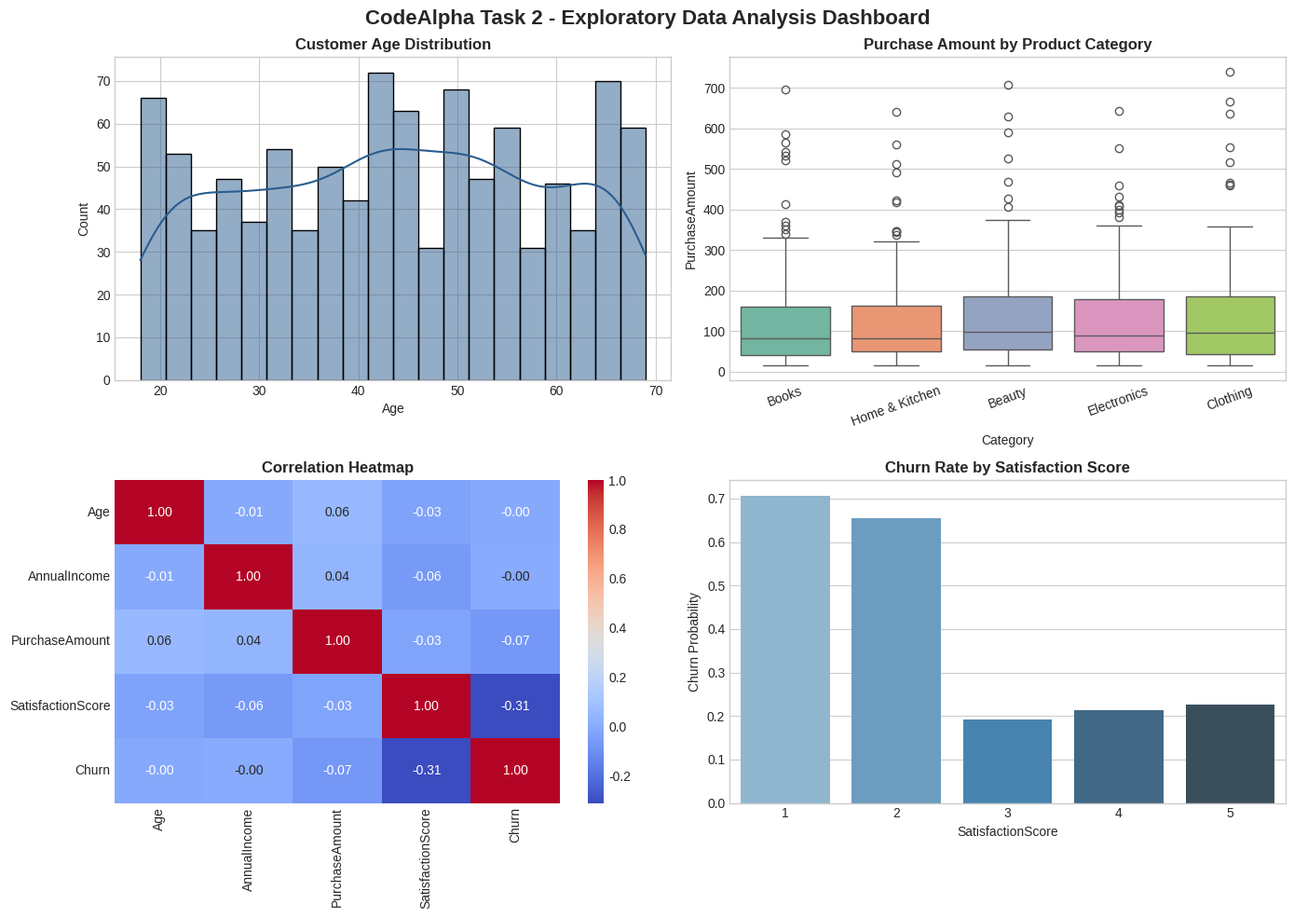

Write Python code to recreate this figure.
"""
CodeAlpha Data Analytics Internship
Task 2: Exploratory Data Analysis (EDA)
Project: CodeAlpha_ExploratoryDataAnalysis
"""

import pandas as pd
import numpy as np
import matplotlib.pyplot as plt
import seaborn as sns
from scipy import stats
import os

plt.style.use('seaborn-v0_8-whitegrid' if 'seaborn-v0_8-whitegrid' in plt.style.available else 'default')
sns.set_palette("tab10")

def load_or_create_dataset():
    np.random.seed(42)
    n = 1000
    customer_ids = [f"CUST_{1000 + i}" for i in range(n)]
    ages = np.random.randint(18, 70, size=n)
    genders = np.random.choice(["Male", "Female"], size=n, p=[0.48, 0.52])
    categories = np.random.choice(["Electronics", "Clothing", "Home & Kitchen", "Books", "Beauty"], size=n)
    annual_income = np.random.normal(65000, 20000, size=n).clip(20000, 150000)
    purchase_amount = np.random.exponential(scale=120, size=n) + 15
    satisfaction_score = np.random.choice([1, 2, 3, 4, 5], size=n, p=[0.08, 0.12, 0.25, 0.35, 0.20])
    churn = np.where((satisfaction_score <= 2) | (purchase_amount < 30), 
                     np.random.choice([0, 1], size=n, p=[0.3, 0.7]), 
                     np.random.choice([0, 1], size=n, p=[0.85, 0.15]))

    df = pd.DataFrame({
        "CustomerID": customer_ids,
        "Age": ages,
        "Gender": genders,
        "Category": categories,
        "AnnualIncome": np.round(annual_income, 2),
        "PurchaseAmount": np.round(purchase_amount, 2),
        "SatisfactionScore": satisfaction_score,
        "Churn": churn
    })

    missing_indices = np.random.choice(n, size=25, replace=False)
    df.loc[missing_indices, "AnnualIncome"] = np.nan
    return df

def perform_eda(df):
    print("="*60)
    print("PHASE 1: RESEARCH QUESTIONS & OBJECTIVES")
    print("="*60)
    print("1. Demographic profile of the customer base.")
    print("2. Spending differences across product categories.")
    print("3. Gender-based spending equality hypothesis test.")
    print("4. Core drivers of customer churn.")
    
    print("\n" + "="*60)
    print("PHASE 2: DATA STRUCTURE & PROFILING")
    print("="*60)
    print(f"Shape: {df.shape[0]} rows, {df.shape[1]} columns")
    print(df.info())
    print("\nSummary Statistics:")
    print(df.describe().T)
    
    print("\n" + "="*60)
    print("PHASE 3: DATA CLEANING & PREPROCESSING")
    print("="*60)
    print("Missing Values Detected:")
    print(df.isnull().sum()[df.isnull().sum() > 0])
    
    median_income = df["AnnualIncome"].median()
    df["AnnualIncome"].fillna(median_income, inplace=True)
    print(f"[+] Imputed 'AnnualIncome' with median: ${median_income:,.2f}")
    
    q25, q75 = np.percentile(df["PurchaseAmount"], [25, 75])
    iqr = q75 - q25
    upper_bound = q75 + 1.5 * iqr
    outliers = df[df["PurchaseAmount"] > upper_bound]
    print(f"[+] Outliers in 'PurchaseAmount' (above ${upper_bound:.2f}): {len(outliers)}")

    print("\n" + "="*60)
    print("PHASE 4: STATISTICAL HYPOTHESIS TESTING")
    print("="*60)
    male_spend = df[df["Gender"] == "Male"]["PurchaseAmount"]
    female_spend = df[df["Gender"] == "Female"]["PurchaseAmount"]
    t_stat, p_val = stats.ttest_ind(male_spend, female_spend, equal_var=False)
    print(f"Two-sample t-test: t={t_stat:.4f}, p-value={p_val:.4f}")
    if p_val < 0.05:
        print("[*] Result: Reject Null Hypothesis (Significant spending difference).")
    else:
        print("[*] Result: Fail to Reject Null Hypothesis (No significant spending difference).")

    print("\n" + "="*60)
    print("PHASE 5: GENERATING VISUALIZATIONS")
    print("="*60)
    fig, axes = plt.subplots(2, 2, figsize=(14, 10))
    fig.suptitle("CodeAlpha Task 2 - Exploratory Data Analysis Dashboard", fontsize=16, fontweight='bold')
    
    sns.histplot(df["Age"], kde=True, ax=axes[0, 0], color="#2b5c8f", bins=20)
    axes[0, 0].set_title("Customer Age Distribution", fontweight='bold')
    
    sns.boxplot(x="Category", y="PurchaseAmount", data=df, ax=axes[0, 1], palette="Set2")
    axes[0, 1].set_title("Purchase Amount by Product Category", fontweight='bold')
    axes[0, 1].tick_params(axis='x', rotation=20)
    
    num_cols = ["Age", "AnnualIncome", "PurchaseAmount", "SatisfactionScore", "Churn"]
    corr = df[num_cols].corr()
    sns.heatmap(corr, annot=True, cmap="coolwarm", fmt=".2f", ax=axes[1, 0])
    axes[1, 0].set_title("Correlation Heatmap", fontweight='bold')
    
    churn_rate = df.groupby("SatisfactionScore")["Churn"].mean().reset_index()
    sns.barplot(x="SatisfactionScore", y="Churn", data=churn_rate, ax=axes[1, 1], palette="Blues_d")
    axes[1, 1].set_title("Churn Rate by Satisfaction Score", fontweight='bold')
    axes[1, 1].set_ylabel("Churn Probability")
    
    plt.tight_layout()
    output_plot = "eda_summary_dashboard.png"
    plt.savefig(output_plot, dpi=300)
    print(f"[+] Saved visualization dashboard to '{output_plot}'!")
    
    clean_csv = "cleaned_eda_retail_data.csv"
    df.to_csv(clean_csv, index=False)
    print(f"[+] Exported cleaned dataset to '{clean_csv}'!")

if __name__ == "__main__":
    df = load_or_create_dataset()
    perform_eda(df)
